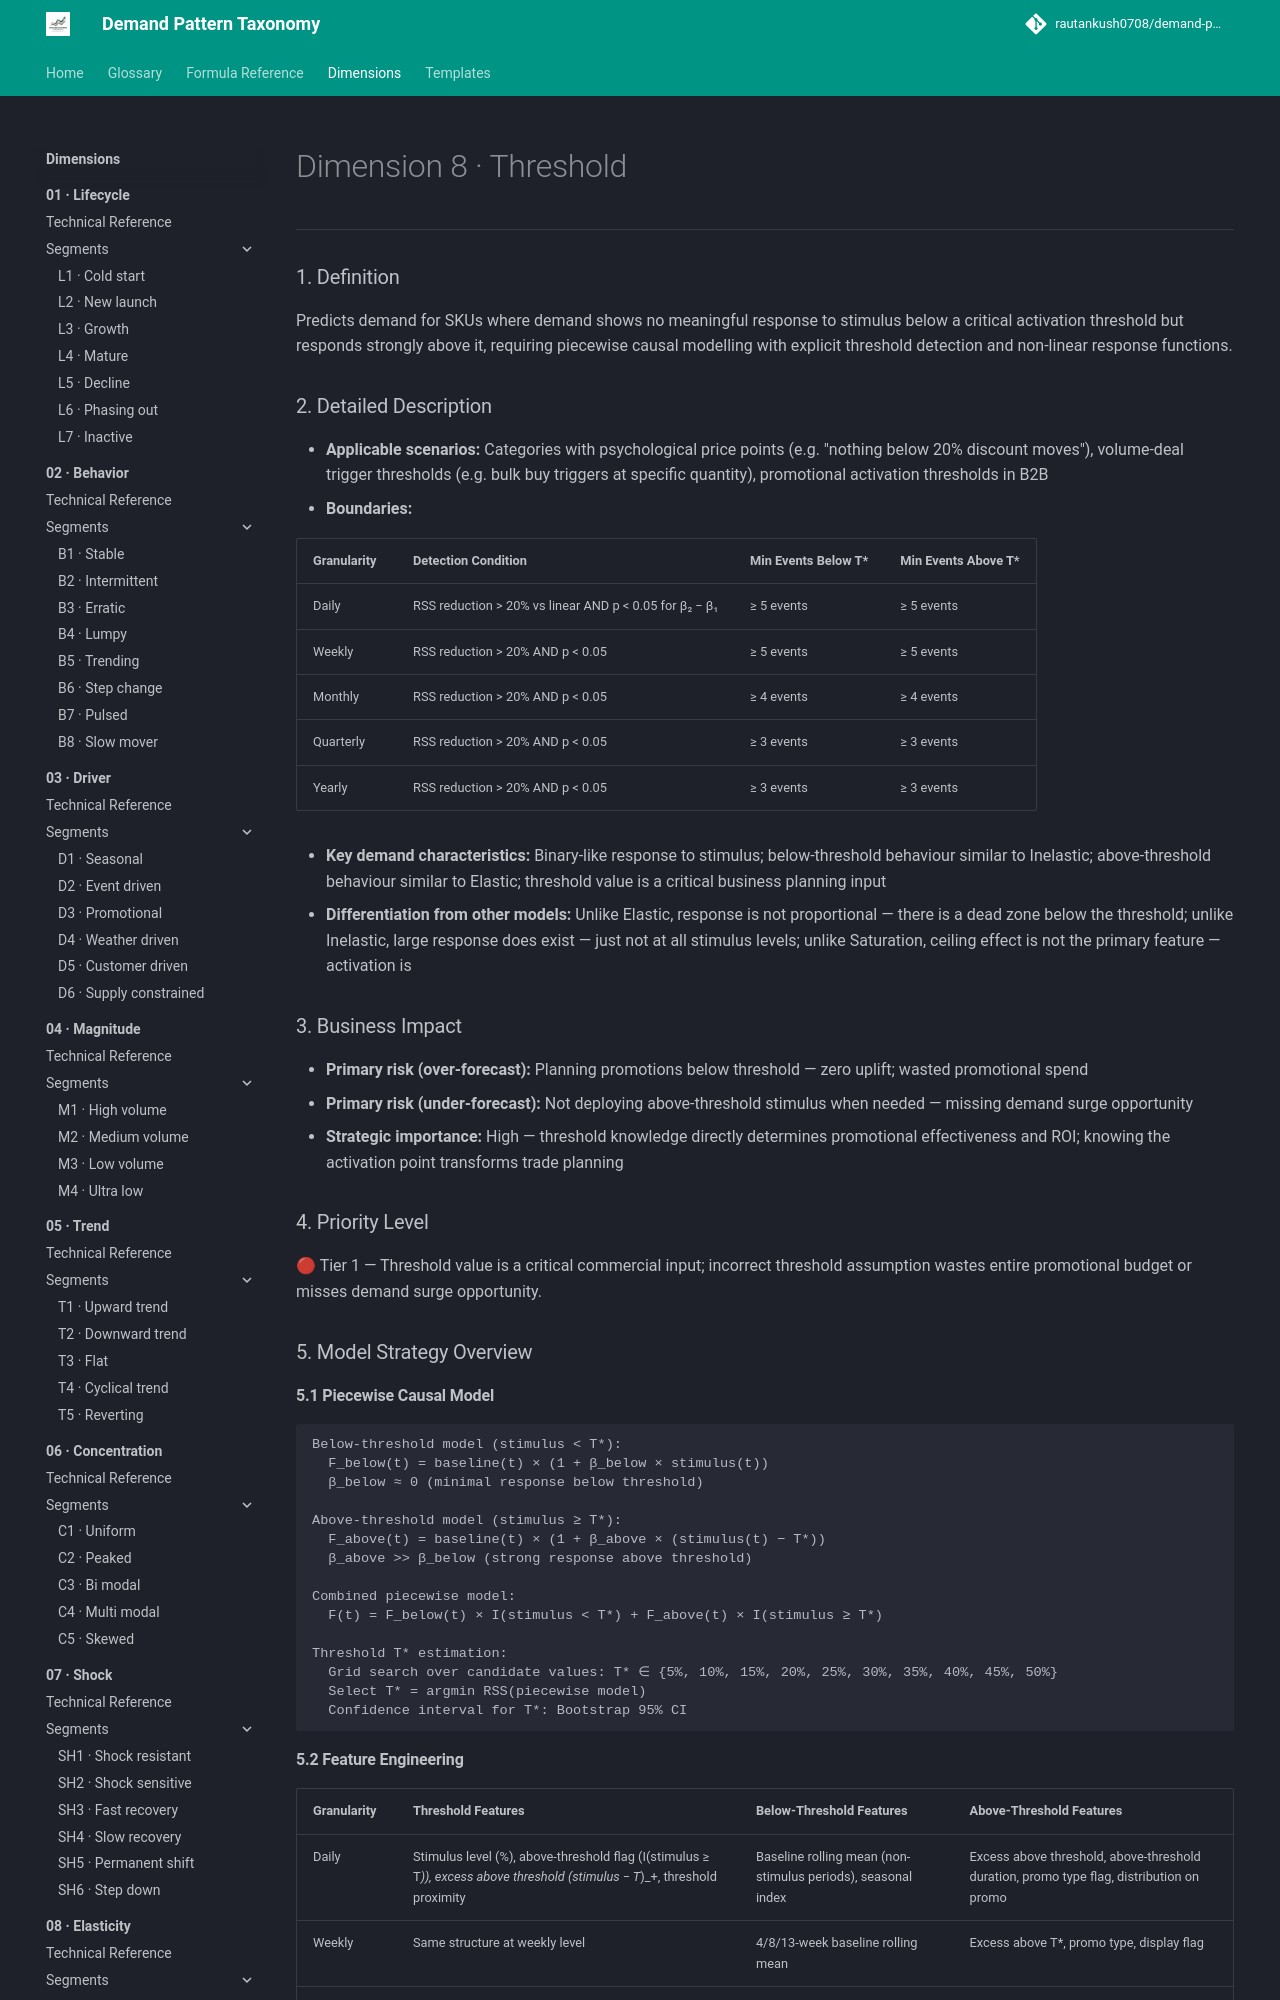

repository: rautankush0708/demand-pattern-taxonomy · page: dimensions/08-elasticity/e3-threshold/index.html · generator: mkdocs

# Dimension 8 · Threshold

---

### 1. Definition

Predicts demand for SKUs where demand shows no meaningful response to stimulus below a critical activation threshold but responds strongly above it, requiring piecewise causal modelling with explicit threshold detection and non-linear response functions.

### 2. Detailed Description

- **Applicable scenarios:** Categories with psychological price points (e.g. "nothing below 20% discount moves"), volume-deal trigger thresholds (e.g. bulk buy triggers at specific quantity), promotional activation thresholds in B2B
- **Boundaries:**

| Granularity | Detection Condition | Min Events Below T* | Min Events Above T* |
|---|---|---|---|
| Daily | RSS reduction > 20% vs linear AND p < 0.05 for β₂ − β₁ | ≥ 5 events | ≥ 5 events |
| Weekly | RSS reduction > 20% AND p < 0.05 | ≥ 5 events | ≥ 5 events |
| Monthly | RSS reduction > 20% AND p < 0.05 | ≥ 4 events | ≥ 4 events |
| Quarterly | RSS reduction > 20% AND p < 0.05 | ≥ 3 events | ≥ 3 events |
| Yearly | RSS reduction > 20% AND p < 0.05 | ≥ 3 events | ≥ 3 events |

- **Key demand characteristics:** Binary-like response to stimulus; below-threshold behaviour similar to Inelastic; above-threshold behaviour similar to Elastic; threshold value is a critical business planning input
- **Differentiation from other models:** Unlike Elastic, response is not proportional — there is a dead zone below the threshold; unlike Inelastic, large response does exist — just not at all stimulus levels; unlike Saturation, ceiling effect is not the primary feature — activation is

### 3. Business Impact

- **Primary risk (over-forecast):** Planning promotions below threshold — zero uplift; wasted promotional spend
- **Primary risk (under-forecast):** Not deploying above-threshold stimulus when needed — missing demand surge opportunity
- **Strategic importance:** High — threshold knowledge directly determines promotional effectiveness and ROI; knowing the activation point transforms trade planning

### 4. Priority Level

🔴 Tier 1 — Threshold value is a critical commercial input; incorrect threshold assumption wastes entire promotional budget or misses demand surge opportunity.

### 5. Model Strategy Overview

#### 5.1 Piecewise Causal Model

```
Below-threshold model (stimulus < T*):
  F_below(t) = baseline(t) × (1 + β_below × stimulus(t))
  β_below ≈ 0 (minimal response below threshold)

Above-threshold model (stimulus ≥ T*):
  F_above(t) = baseline(t) × (1 + β_above × (stimulus(t) − T*))
  β_above >> β_below (strong response above threshold)

Combined piecewise model:
  F(t) = F_below(t) × I(stimulus < T*) + F_above(t) × I(stimulus ≥ T*)

Threshold T* estimation:
  Grid search over candidate values: T* ∈ {5%, 10%, 15%, 20%, 25%, 30%, 35%, 40%, 45%, 50%}
  Select T* = argmin RSS(piecewise model)
  Confidence interval for T*: Bootstrap 95% CI
```
